The GitHub repository Tejender09/Eye-Disease-Detection contains a labelled image folder "processed" with 12 categories: allergic conjunctivitis, bacterial conjunctivitis, blepharitis, cataract, glaucoma, healthy, pinguecula, pterygium, stye, uveitis, viral conjunctivitis, xanthelasma. Examples follow, each with its label.

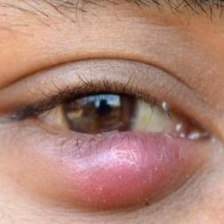
Label: stye

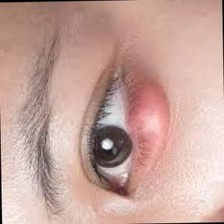
Label: blepharitis

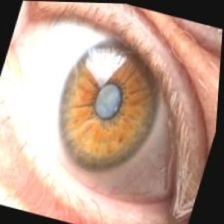
Label: glaucoma

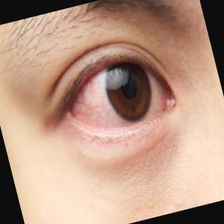
Label: viral conjunctivitis

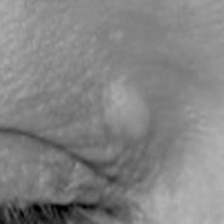
Label: xanthelasma

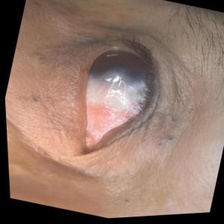
Label: pterygium
